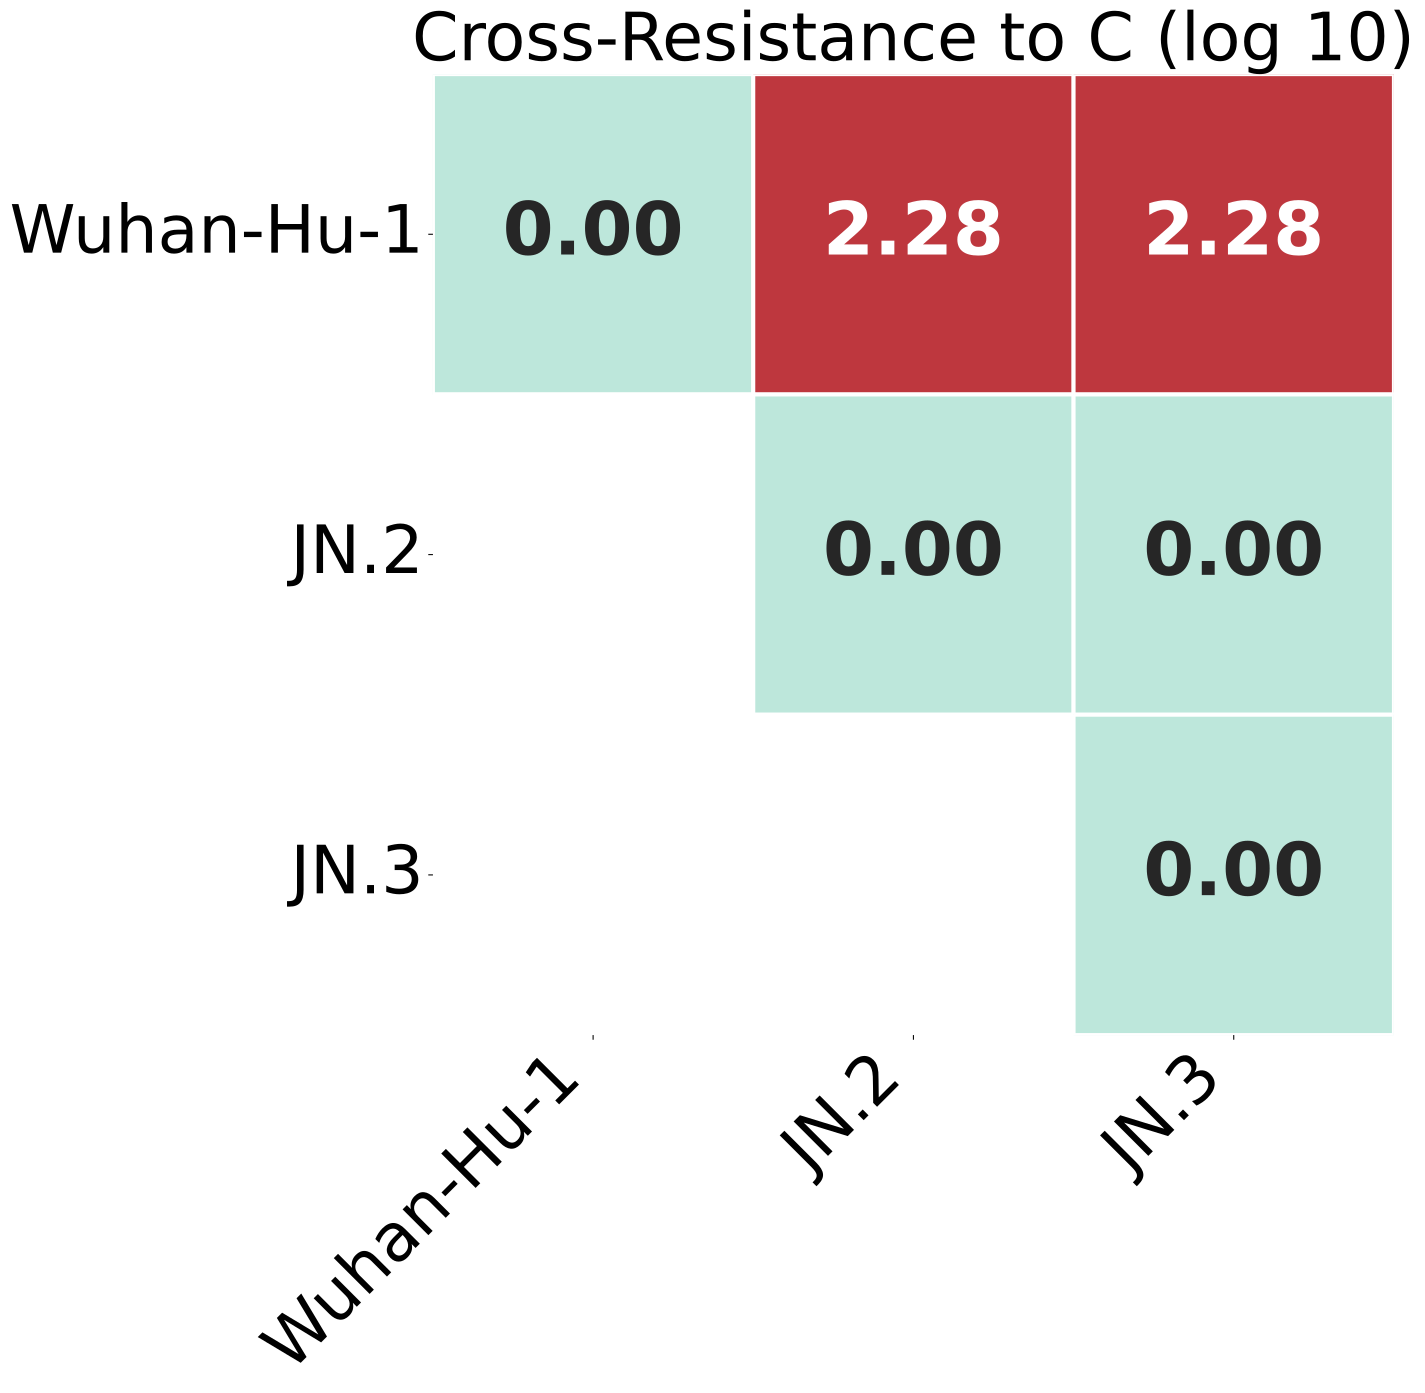

The file beside this chart, header and first rows:
, Wuhan-Hu-1, JN.2, JN.3
Wuhan-Hu-1, 0.0, 2.284, 2.284
JN.2, 2.284, 0.0, 0.0
JN.3, 2.284, 0.0, 0.0
